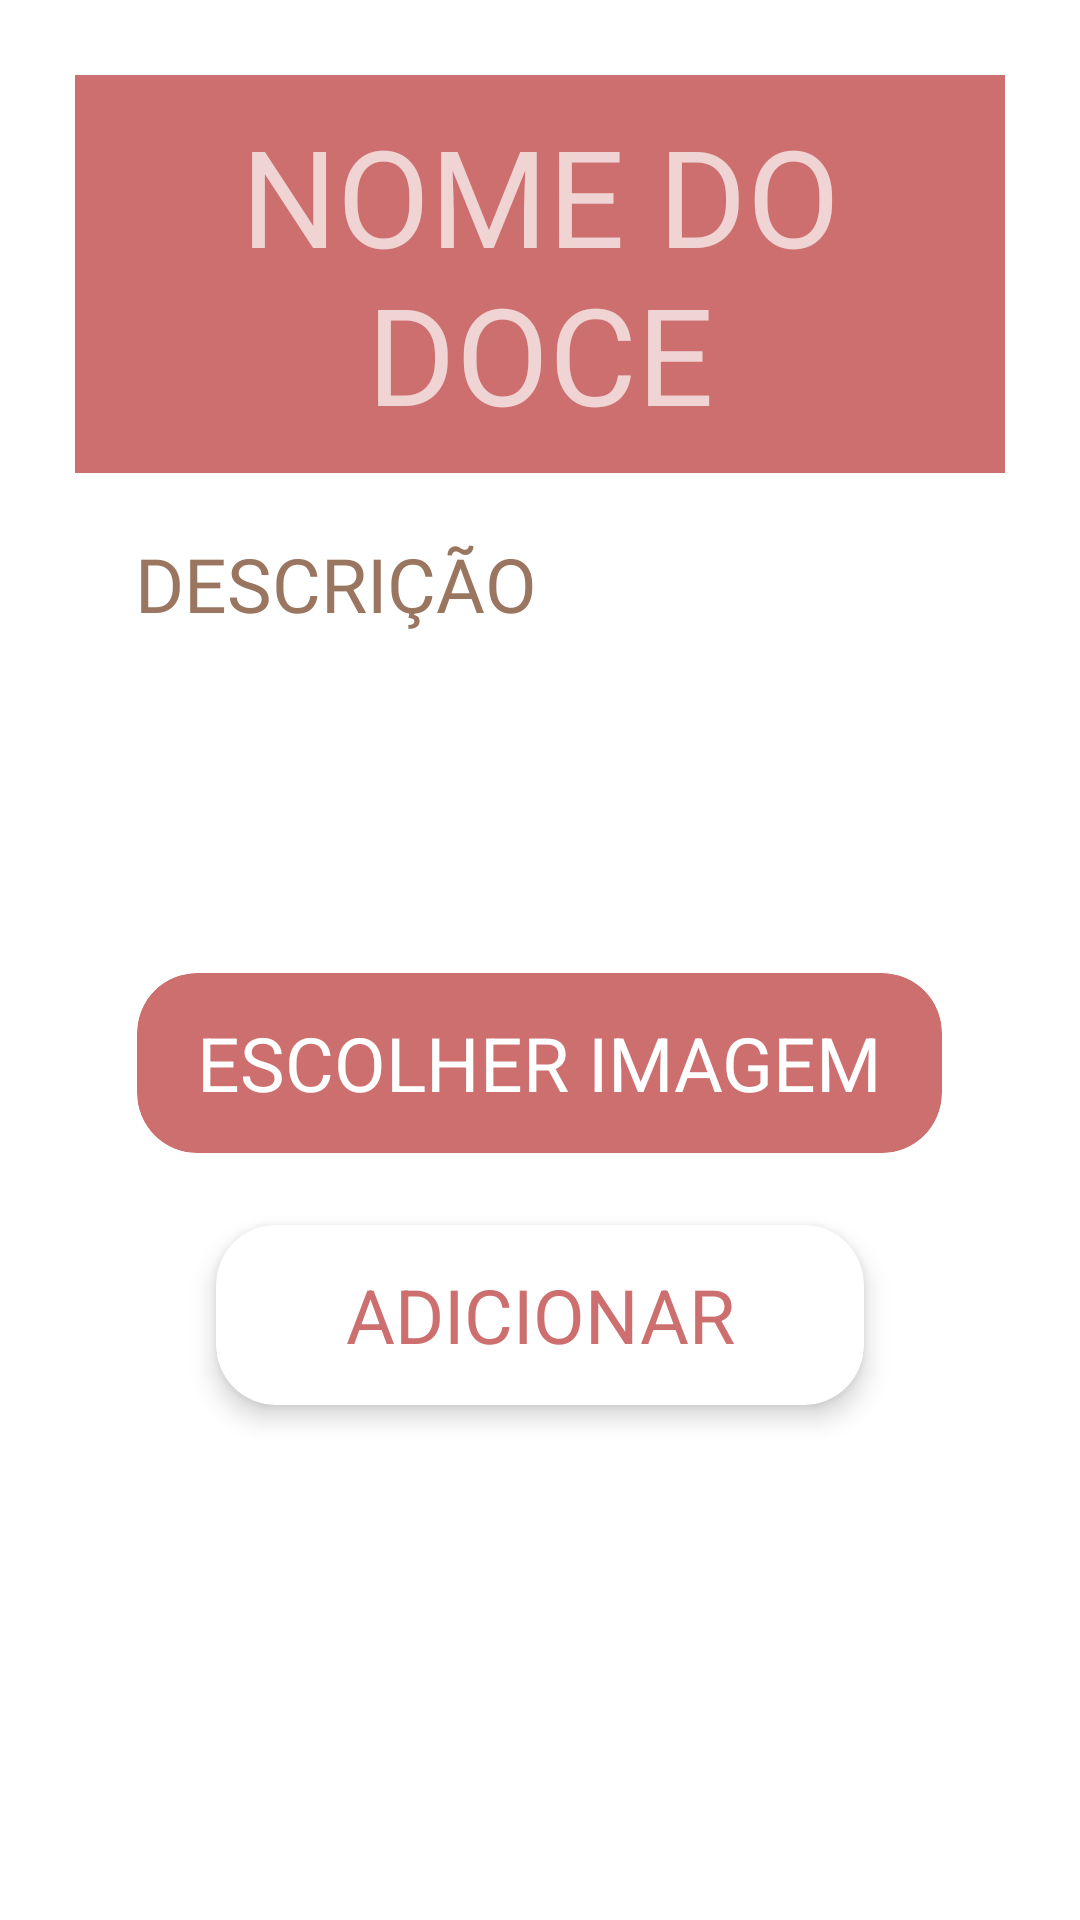

Write the Android layout XML for this screen, with the resource values it uses.
<!-- AndroidManifest.xml: application theme Theme.GirafaDoces -->
<!-- res/layout/add_menu_item_dialog.xml -->
<?xml version="1.0" encoding="utf-8"?>
<LinearLayout xmlns:android="http://schemas.android.com/apk/res/android"
    xmlns:app="http://schemas.android.com/apk/res-auto"
    xmlns:tools="http://schemas.android.com/tools"
    android:layout_width="match_parent"
    android:layout_height="wrap_content"
    android:background="@color/white"
    android:focusable="true"
    android:focusableInTouchMode="true"
    android:minWidth="300dp"
    android:orientation="vertical"
    android:paddingStart="25dp"
    android:paddingTop="25dp"
    android:paddingEnd="25dp">

    <EditText
        android:id="@+id/menu_item_header"
        android:layout_width="match_parent"
        android:layout_height="wrap_content"
        android:background="@color/primaryPink"
        android:fontFamily="@font/bebasneue"
        android:gravity="center"
        android:hint="@string/menu_item_header_hint"
        android:padding="10dp"
        android:textColor="@color/white"
        android:textSize="45sp" />

    <EditText
        android:id="@+id/dialog_menu_item_content"
        android:layout_width="match_parent"
        android:layout_height="wrap_content"
        android:fontFamily="@font/bebasneue"
        android:gravity="top|start"
        android:hint="@string/menu_item_description_hint"
        android:lines="4"
        android:maxLength="1000"
        android:padding="20dp"
        android:scrollbarThumbVertical="@color/primaryPink"
        android:scrollbars="vertical"
        android:textColor="@color/primaryBrown"
        android:textColorHint="@color/primaryBrownLight"
        android:textSize="25sp" />

    <LinearLayout
        android:layout_width="match_parent"
        android:layout_height="wrap_content"
        android:layout_gravity="center"
        android:orientation="vertical">

        <androidx.cardview.widget.CardView
            android:layout_width="wrap_content"
            android:layout_height="wrap_content"
            android:layout_gravity="center"
            app:cardBackgroundColor="@color/white"
            app:cardElevation="0dp">

            <androidx.cardview.widget.CardView
                android:id="@+id/choose_image_cardview"
                android:layout_width="match_parent"
                android:layout_height="60dp"
                android:layout_gravity="bottom|center_horizontal"
                android:layout_margin="5dp"
                android:clickable="true"
                android:focusable="true"
                android:foreground="?android:attr/selectableItemBackground"
                app:cardBackgroundColor="@color/primaryPink"
                app:cardCornerRadius="20dp"
                app:cardElevation="0dp"
                app:contentPaddingBottom="10dp"
                app:contentPaddingLeft="20dp"
                app:contentPaddingRight="20dp"
                app:contentPaddingTop="10dp">

                <TextView
                    android:layout_width="wrap_content"
                    android:layout_height="wrap_content"
                    android:layout_gravity="center"
                    android:text="@string/menu_item_choose_image"
                    android:textColor="@color/white"
                    android:textSize="25sp" />

            </androidx.cardview.widget.CardView>

            <ImageView
                android:id="@+id/menu_item_image"
                android:layout_width="match_parent"
                android:layout_height="wrap_content"
                android:layout_gravity="center"
                android:adjustViewBounds="true"
                android:maxHeight="240dp"
                android:scaleType="centerCrop" />

        </androidx.cardview.widget.CardView>

    </LinearLayout>

    <ViewFlipper
        android:id="@+id/add_dialog_view_flipper"
        android:layout_width="match_parent"
        android:layout_height="wrap_content"
        android:layout_marginTop="8dp"
        android:layout_marginBottom="15dp">

        <androidx.cardview.widget.CardView
            android:id="@+id/dialog_add_btn_cv"
            android:layout_width="wrap_content"
            android:layout_height="60dp"
            android:layout_gravity="center"
            android:layout_margin="5dp"
            android:clickable="true"
            android:focusable="true"
            android:foreground="?android:attr/selectableItemBackground"
            app:cardBackgroundColor="@color/white"
            app:cardCornerRadius="20dp"
            app:cardElevation="5dp"
            app:contentPaddingBottom="8dp"
            app:contentPaddingLeft="20dp"
            app:contentPaddingRight="20dp"
            app:contentPaddingTop="8dp">

            <TextView
                android:layout_width="wrap_content"
                android:layout_height="wrap_content"
                android:layout_gravity="center"
                android:ellipsize="end"
                android:ems="6"
                android:gravity="center"
                android:maxLines="1"
                android:text="@string/add_button"
                android:textAllCaps="true"
                android:textColor="@color/primaryPink"
                android:textSize="25sp"
                app:autoSizeMaxTextSize="25sp"
                app:autoSizeMinTextSize="20sp"
                app:autoSizeTextType="uniform" />

        </androidx.cardview.widget.CardView>

        <LinearLayout
            android:layout_width="match_parent"
            android:layout_height="wrap_content"
            android:layout_marginTop="20dp"
            android:orientation="vertical">

            <TextView
                android:id="@+id/progress_percentage_tv"
                android:layout_width="wrap_content"
                android:layout_height="wrap_content"
                android:layout_gravity="center"
                android:layout_marginBottom="5dp"
                android:fontFamily="@font/bebasneue"
                android:text="0%"
                android:textColor="@color/primaryPink"
                android:textSize="34sp"
                tools:ignore="HardcodedText" />

            <ProgressBar
                android:id="@+id/add_dialog_progress_bar"
                style="?android:attr/progressBarStyleHorizontal"
                android:layout_width="match_parent"
                android:layout_height="12dp"
                android:layout_gravity="center_horizontal"
                android:max="100"
                android:progress="0"
                android:progressDrawable="@drawable/determinate_progress_bar_pink" />

        </LinearLayout>

    </ViewFlipper>

</LinearLayout>
<!-- resources referenced by this layout -->
<resources>
  <color name="primaryBrown">#6C5041</color>
  <color name="primaryBrownLight">#9A7560</color>
  <color name="primaryPink">#CD6F6F</color>
  <color name="white">#FFFFFFFF</color>
  <!-- drawable determinate_progress_bar_pink (drawable) -->
  <?xml version="1.0" encoding="utf-8"?>
  <layer-list xmlns:android="http://schemas.android.com/apk/res/android">
  
      <item android:id="@+id/determinate_background">
          <shape
              android:tint="@color/secondaryPink">
  
              <corners android:radius="10dp"/>
          </shape>
      </item>
  
      <item android:id="@+id/determinate_progress">
          <clip>
              <shape
                  android:tint="@color/primaryPink"
                  android:useLevel="false">
  
                  <corners android:radius="10dp"/>
              </shape>
          </clip>
      </item>
  
  </layer-list>
  <string name="add_button">ADICIONAR</string>
  <string name="menu_item_choose_image">ESCOLHER IMAGEM</string>
  <string name="menu_item_description_hint">DESCRIÇÃO</string>
  <string name="menu_item_header_hint">NOME DO DOCE</string>
  <style name="Theme.GirafaDoces" parent="Theme.MaterialComponents.NoActionBar">
          
          <item name="colorPrimary">@color/primaryPink</item>
          <item name="colorPrimaryVariant">@color/primaryPink</item>
          <item name="colorOnPrimary">@color/white</item>
          
          <item name="colorSecondary">@color/secondaryPink</item>
          <item name="colorSecondaryVariant">@color/secondaryPinkVariant</item>
          <item name="colorOnSecondary">@color/black</item>
          
          <item name="android:statusBarColor" tools:targetApi="l">?attr/colorPrimaryVariant</item>
          
          <item name="android:windowBackground">@color/white</item>
          <item name="editTextStyle">@style/MyEditTextStyle</item>
          <item name="android:textViewStyle">@style/MyTextViewStyle</item>
      </style>
  <color name="secondaryPink">#E3A59A</color>
  <color name="secondaryPinkVariant">#FBD1D2</color>
  <color name="black">#FF000000</color>
  <style name="MyEditTextStyle" parent="android:Widget.EditText">
          <item name="android:textColor">@color/primaryBrown</item>
      </style>
  <style name="MyTextViewStyle">
          <item name="android:textColor">@color/black</item>
      </style>
</resources>
